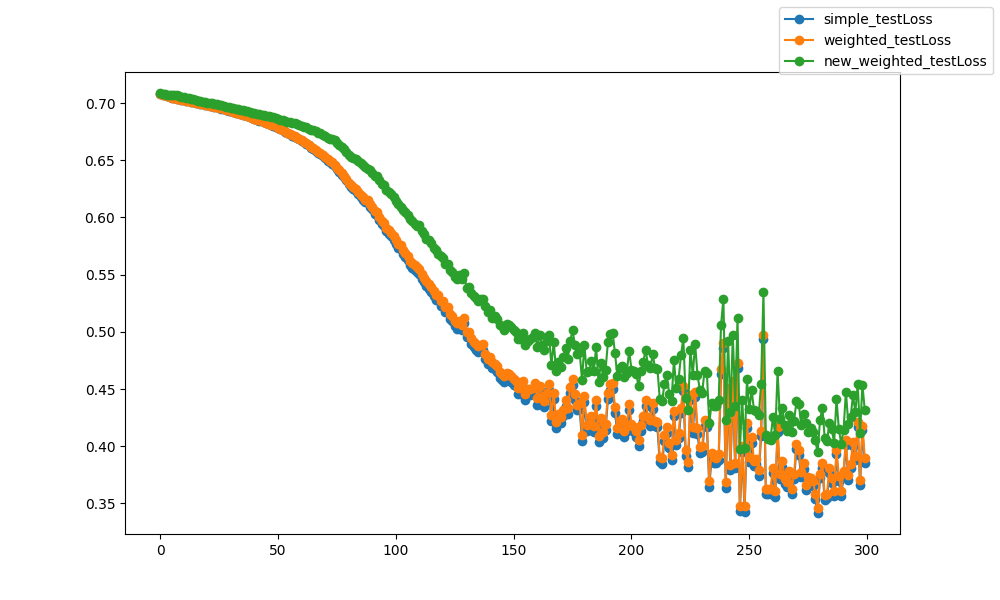

The data file committed next to this chart (first rows):
epoch, epoch, simple_testLoss, weighted_testLoss, new_weighted_testLoss
0, 0, 0.708, 0.708, 0.7088
1, 1, 0.7073, 0.7074, 0.7083
2, 2, 0.7067, 0.7068, 0.7078
3, 3, 0.7059, 0.7059, 0.7075
4, 4, 0.7052, 0.7053, 0.7073
5, 5, 0.7046, 0.7047, 0.7069
6, 6, 0.7042, 0.7043, 0.7067
7, 7, 0.7038, 0.7039, 0.7066
8, 8, 0.7033, 0.7033, 0.7061
9, 9, 0.7029, 0.7029, 0.7055
10, 10, 0.7024, 0.7024, 0.7049
11, 11, 0.702, 0.702, 0.7046
12, 12, 0.7016, 0.7017, 0.7043
13, 13, 0.7011, 0.7012, 0.7036
14, 14, 0.7008, 0.7008, 0.7032
15, 15, 0.7002, 0.7002, 0.7024
16, 16, 0.6997, 0.6998, 0.7021
17, 17, 0.6994, 0.6995, 0.7015
18, 18, 0.6989, 0.699, 0.7009
19, 19, 0.6984, 0.6985, 0.7008
20, 20, 0.6979, 0.698, 0.7004
21, 21, 0.6975, 0.6976, 0.7001
22, 22, 0.6971, 0.6972, 0.6998
23, 23, 0.6968, 0.6969, 0.6993
24, 24, 0.6962, 0.6963, 0.6989
25, 25, 0.6957, 0.6958, 0.6986
26, 26, 0.6952, 0.6953, 0.6981
27, 27, 0.6946, 0.6947, 0.6976
28, 28, 0.694, 0.6941, 0.697
29, 29, 0.6935, 0.6936, 0.6966
30, 30, 0.6928, 0.6929, 0.696
31, 31, 0.6922, 0.6923, 0.6955
32, 32, 0.6915, 0.6916, 0.6949
33, 33, 0.6909, 0.691, 0.6945
34, 34, 0.6904, 0.6905, 0.6941
35, 35, 0.6897, 0.6898, 0.6936
36, 36, 0.6891, 0.6893, 0.6932
37, 37, 0.6884, 0.6885, 0.6927
38, 38, 0.6876, 0.6878, 0.6921
39, 39, 0.6868, 0.687, 0.6916
40, 40, 0.6859, 0.6861, 0.6909
41, 41, 0.6852, 0.6854, 0.6904
42, 42, 0.6846, 0.6848, 0.6901
43, 43, 0.684, 0.6842, 0.6897
44, 44, 0.6834, 0.6836, 0.6896
45, 45, 0.6826, 0.6828, 0.689
46, 46, 0.6817, 0.682, 0.6886
47, 47, 0.6809, 0.6811, 0.6881
48, 48, 0.6801, 0.6804, 0.6877
49, 49, 0.6792, 0.6795, 0.6872
50, 50, 0.6781, 0.6784, 0.6865
51, 51, 0.6769, 0.6772, 0.6855
52, 52, 0.6762, 0.6765, 0.6853
53, 53, 0.675, 0.6753, 0.6846
54, 54, 0.6736, 0.6739, 0.6836
55, 55, 0.6727, 0.6731, 0.6834
56, 56, 0.6715, 0.6719, 0.6825
57, 57, 0.6706, 0.671, 0.6823
58, 58, 0.6693, 0.6698, 0.6815
59, 59, 0.6684, 0.6689, 0.6811
... 240 more rows
